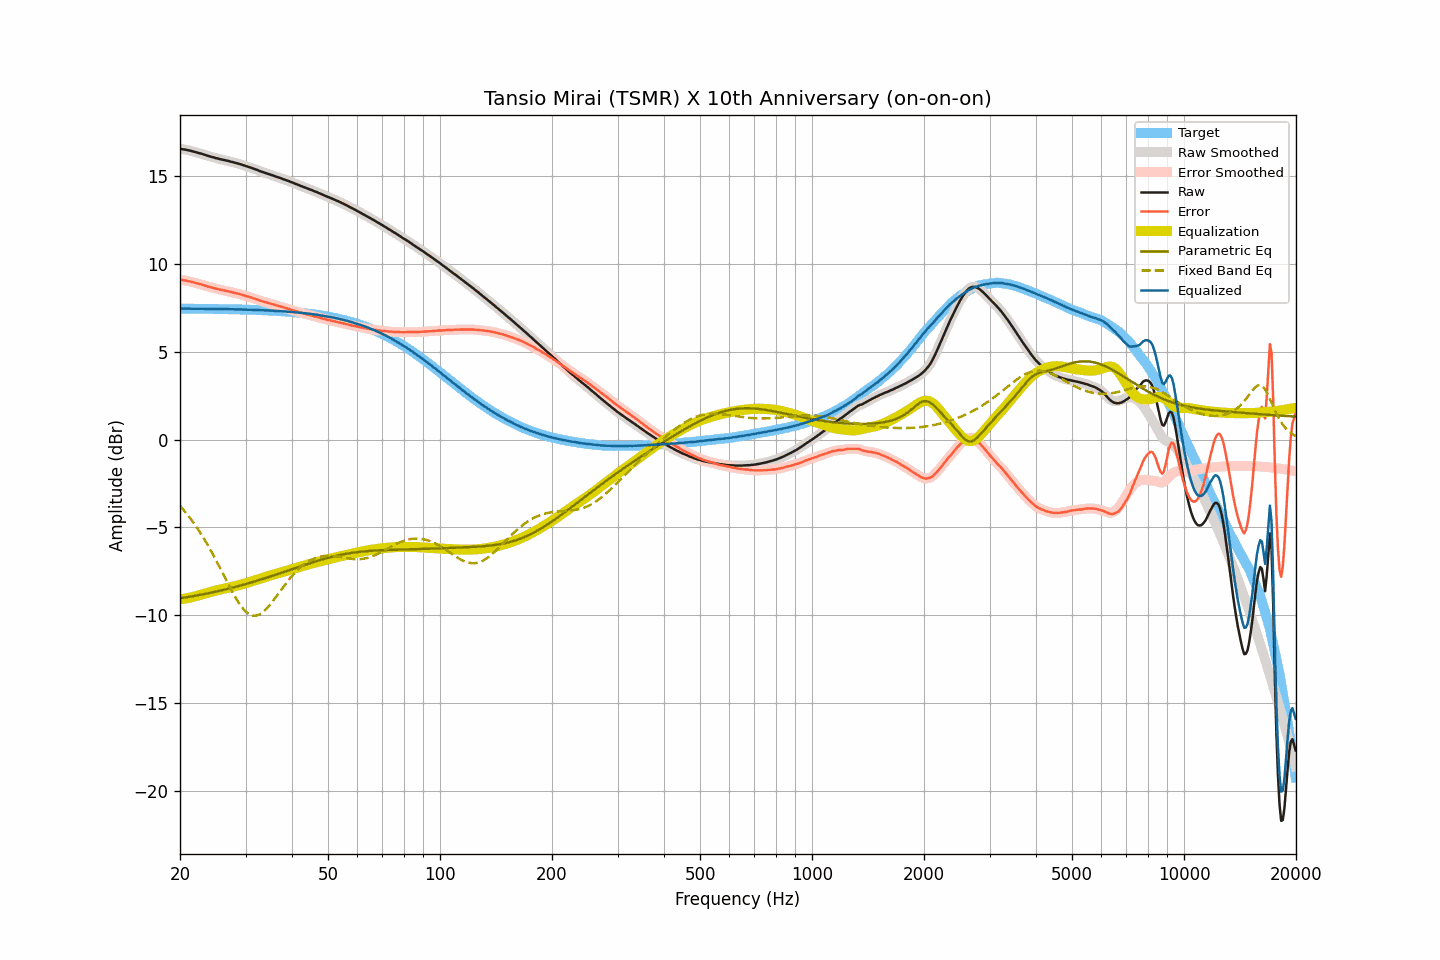

Source data for this figure (header and first rows):
frequency, raw, smoothed, error, error_smoothed, equalization, parametric_eq, fixed_band_eq, equalized_raw, equalized_smoothed, target
20.00, 16.54, 16.54, 9.09, 9.09, -9.10, -9.03, -3.77, 7.44, 7.44, 7.45
20.20, 16.53, 16.53, 9.08, 9.08, -9.08, -9.02, -3.88, 7.45, 7.45, 7.45
20.40, 16.51, 16.51, 9.06, 9.07, -9.07, -9.00, -3.98, 7.44, 7.45, 7.45
20.61, 16.50, 16.50, 9.05, 9.05, -9.05, -8.99, -4.09, 7.45, 7.45, 7.45
20.81, 16.48, 16.48, 9.03, 9.03, -9.03, -8.97, -4.20, 7.45, 7.45, 7.45
21.02, 16.46, 16.46, 9.02, 9.02, -9.01, -8.96, -4.32, 7.45, 7.45, 7.44
21.23, 16.44, 16.44, 9.00, 9.00, -8.99, -8.94, -4.43, 7.45, 7.45, 7.44
21.44, 16.42, 16.42, 8.98, 8.97, -8.97, -8.93, -4.56, 7.45, 7.44, 7.44
21.66, 16.39, 16.39, 8.95, 8.95, -8.95, -8.91, -4.68, 7.44, 7.44, 7.44
21.87, 16.37, 16.37, 8.93, 8.93, -8.93, -8.89, -4.81, 7.44, 7.44, 7.44
22.09, 16.34, 16.34, 8.90, 8.90, -8.90, -8.88, -4.94, 7.44, 7.44, 7.44
22.31, 16.32, 16.32, 8.88, 8.88, -8.88, -8.86, -5.08, 7.44, 7.44, 7.44
22.54, 16.29, 16.29, 8.85, 8.85, -8.85, -8.84, -5.21, 7.44, 7.44, 7.44
22.76, 16.27, 16.27, 8.83, 8.83, -8.83, -8.83, -5.36, 7.44, 7.44, 7.44
22.99, 16.24, 16.24, 8.80, 8.80, -8.80, -8.81, -5.50, 7.44, 7.44, 7.44
23.22, 16.21, 16.21, 8.77, 8.78, -8.77, -8.79, -5.65, 7.44, 7.44, 7.44
23.45, 16.18, 16.18, 8.75, 8.74, -8.75, -8.77, -5.81, 7.43, 7.43, 7.44
23.69, 16.15, 16.15, 8.72, 8.72, -8.72, -8.75, -5.96, 7.43, 7.43, 7.43
23.92, 16.12, 16.12, 8.69, 8.69, -8.69, -8.74, -6.12, 7.43, 7.43, 7.43
24.16, 16.10, 16.10, 8.67, 8.67, -8.67, -8.72, -6.29, 7.43, 7.43, 7.43
24.40, 16.07, 16.07, 8.64, 8.64, -8.64, -8.70, -6.45, 7.43, 7.43, 7.43
24.65, 16.05, 16.05, 8.62, 8.62, -8.62, -8.68, -6.62, 7.43, 7.43, 7.43
24.89, 16.02, 16.02, 8.59, 8.60, -8.59, -8.66, -6.79, 7.43, 7.43, 7.43
25.14, 16.00, 16.00, 8.57, 8.57, -8.57, -8.64, -6.97, 7.43, 7.43, 7.43
25.39, 15.98, 15.98, 8.55, 8.55, -8.55, -8.62, -7.14, 7.43, 7.42, 7.43
25.65, 15.95, 15.95, 8.53, 8.53, -8.53, -8.60, -7.32, 7.42, 7.42, 7.42
25.91, 15.93, 15.93, 8.51, 8.51, -8.51, -8.57, -7.50, 7.42, 7.42, 7.42
26.16, 15.91, 15.91, 8.49, 8.49, -8.49, -8.55, -7.68, 7.42, 7.42, 7.42
26.43, 15.89, 15.89, 8.47, 8.47, -8.47, -8.53, -7.86, 7.42, 7.42, 7.42
26.69, 15.87, 15.87, 8.45, 8.45, -8.45, -8.51, -8.04, 7.42, 7.42, 7.42
26.96, 15.85, 15.85, 8.44, 8.43, -8.43, -8.49, -8.22, 7.42, 7.42, 7.42
27.23, 15.82, 15.83, 8.41, 8.41, -8.41, -8.46, -8.40, 7.41, 7.41, 7.41
27.50, 15.80, 15.80, 8.39, 8.39, -8.39, -8.44, -8.57, 7.41, 7.41, 7.41
27.77, 15.78, 15.78, 8.37, 8.37, -8.37, -8.42, -8.74, 7.41, 7.41, 7.41
28.05, 15.75, 15.75, 8.34, 8.35, -8.35, -8.39, -8.90, 7.40, 7.41, 7.41
28.33, 15.73, 15.73, 8.32, 8.32, -8.32, -8.37, -9.06, 7.41, 7.41, 7.41
28.62, 15.70, 15.70, 8.30, 8.30, -8.30, -8.34, -9.21, 7.40, 7.40, 7.40
28.90, 15.68, 15.68, 8.28, 8.28, -8.27, -8.32, -9.35, 7.41, 7.40, 7.40
29.19, 15.65, 15.65, 8.25, 8.25, -8.25, -8.29, -9.48, 7.40, 7.40, 7.40
29.48, 15.62, 15.62, 8.22, 8.22, -8.22, -8.27, -9.59, 7.40, 7.40, 7.40
29.78, 15.59, 15.59, 8.20, 8.20, -8.20, -8.24, -9.70, 7.39, 7.39, 7.39
30.08, 15.56, 15.56, 8.17, 8.17, -8.17, -8.22, -9.79, 7.39, 7.39, 7.39
30.38, 15.53, 15.53, 8.14, 8.14, -8.14, -8.19, -9.87, 7.39, 7.39, 7.39
30.68, 15.50, 15.50, 8.11, 8.12, -8.12, -8.16, -9.93, 7.39, 7.39, 7.39
30.99, 15.47, 15.47, 8.09, 8.09, -8.09, -8.14, -9.98, 7.38, 7.38, 7.38
31.30, 15.44, 15.44, 8.06, 8.06, -8.06, -8.11, -10.01, 7.38, 7.38, 7.38
31.61, 15.40, 15.41, 8.02, 8.03, -8.03, -8.08, -10.02, 7.37, 7.38, 7.38
31.93, 15.37, 15.37, 8.00, 8.00, -8.00, -8.06, -10.02, 7.38, 7.38, 7.37
32.24, 15.34, 15.34, 7.97, 7.97, -7.96, -8.03, -10.00, 7.38, 7.37, 7.37
32.57, 15.30, 15.30, 7.93, 7.93, -7.93, -8.00, -9.96, 7.37, 7.37, 7.37
32.89, 15.26, 15.26, 7.90, 7.90, -7.90, -7.97, -9.92, 7.36, 7.36, 7.36
33.22, 15.23, 15.23, 7.87, 7.87, -7.88, -7.94, -9.86, 7.36, 7.36, 7.36
33.55, 15.20, 15.20, 7.84, 7.84, -7.85, -7.91, -9.79, 7.35, 7.35, 7.36
33.89, 15.17, 15.17, 7.82, 7.82, -7.82, -7.88, -9.70, 7.35, 7.35, 7.35
34.23, 15.14, 15.14, 7.79, 7.79, -7.79, -7.85, -9.61, 7.35, 7.35, 7.35
34.57, 15.11, 15.11, 7.77, 7.77, -7.77, -7.82, -9.50, 7.34, 7.34, 7.34
34.92, 15.08, 15.08, 7.74, 7.74, -7.74, -7.79, -9.40, 7.34, 7.34, 7.34
35.27, 15.05, 15.05, 7.72, 7.72, -7.71, -7.76, -9.28, 7.34, 7.34, 7.33
35.62, 15.02, 15.02, 7.69, 7.69, -7.69, -7.73, -9.16, 7.33, 7.33, 7.33
35.97, 14.98, 14.98, 7.66, 7.66, -7.66, -7.70, -9.04, 7.32, 7.32, 7.32
... 635 more rows
